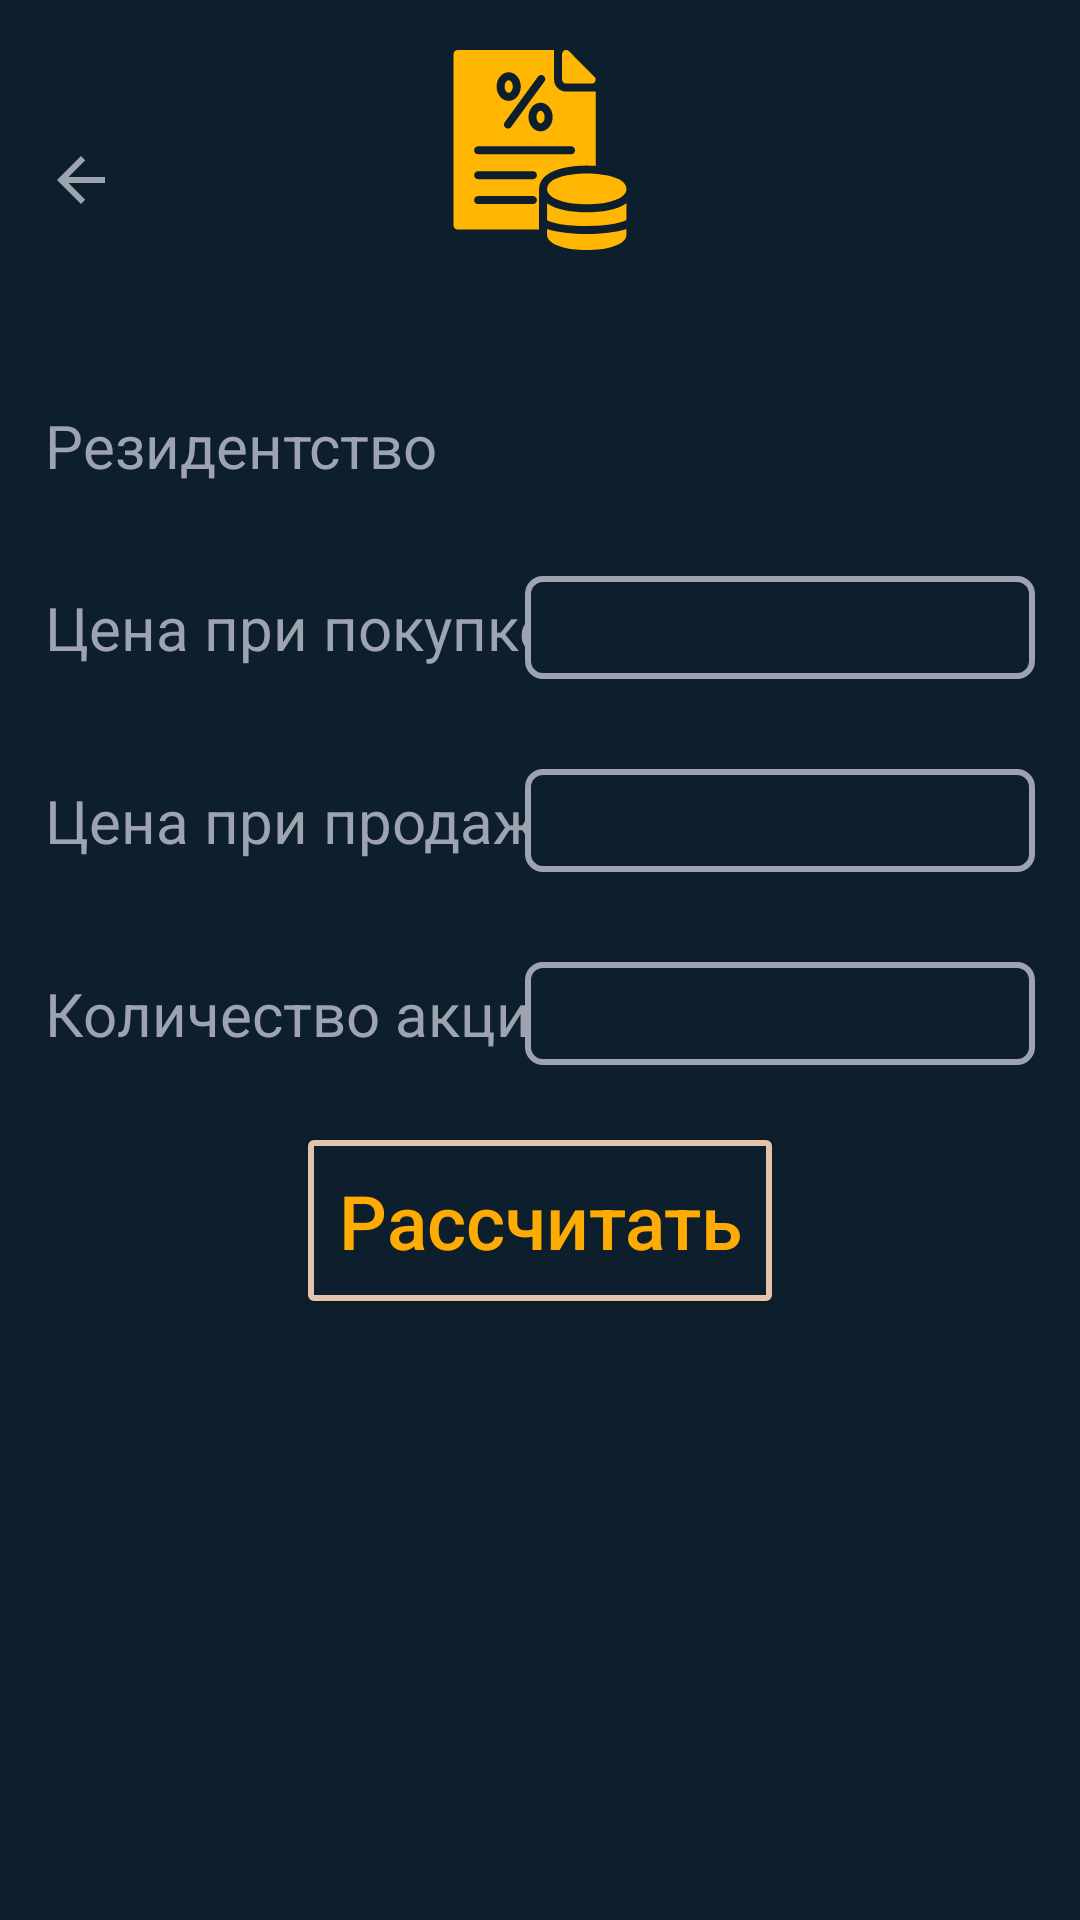

Write the Android layout XML for this screen, with the resource values it uses.
<!-- AndroidManifest.xml: application theme Theme.TaxCalculator -->
<!-- res/layout/activity_obligations.xml -->
<?xml version="1.0" encoding="utf-8"?>
<LinearLayout xmlns:android="http://schemas.android.com/apk/res/android"
    xmlns:app="http://schemas.android.com/apk/res-auto"
    xmlns:tools="http://schemas.android.com/tools"
    android:layout_width="match_parent"
    android:layout_height="match_parent"
    android:background="@color/rich_black"
    android:orientation="vertical"
    android:gravity="center_horizontal"
    tools:context=".taxes.obligations_activity">


    <androidx.coordinatorlayout.widget.CoordinatorLayout
        android:id="@+id/RL1"
        android:layout_height="wrap_content"
        android:layout_width="match_parent"
        >
        <ImageButton
            android:id="@+id/back_to_SSA"
            android:layout_margin="15dp"
            android:layout_gravity="center_vertical"
            android:layout_width="wrap_content"
            android:layout_height="wrap_content"
            android:src="@drawable/baseline_arrow_back_hovered"
            android:background="@null"

            />
        <ImageView
            android:layout_gravity="center"
            android:layout_width="wrap_content"
            android:layout_height="wrap_content"
            android:layout_marginStart="10dp"
            android:layout_marginTop="10dp"
            android:layout_marginEnd="10dp"
            android:layout_marginBottom="10dp"
            android:src="@drawable/obligation_tax" />


    </androidx.coordinatorlayout.widget.CoordinatorLayout>


    <androidx.coordinatorlayout.widget.CoordinatorLayout
        android:layout_margin="5dp"
        android:layout_height="wrap_content"
        android:layout_width="match_parent"
        android:orientation="horizontal">

        <TextView
            android:layout_gravity="center_vertical|start"
            android:layout_width="wrap_content"
            android:layout_height="wrap_content"
            android:textColor="@color/cadet_gray"
            android:text="@string/tax_residency"
            android:textSize="20sp"
            android:layout_margin="10dp"/>
        <Spinner
            android:layout_gravity="center_vertical|end"
            android:layout_margin="10dp"
            android:background="@drawable/frame"
            android:id="@+id/spinner_residency_OblTax"
            android:gravity="center_vertical"
            android:layout_width="170dp"
            android:layout_height="wrap_content"
            />

    </androidx.coordinatorlayout.widget.CoordinatorLayout>


    <androidx.coordinatorlayout.widget.CoordinatorLayout
        android:layout_margin="5dp"
        android:layout_height="wrap_content"
        android:layout_width="match_parent"
        android:orientation="horizontal">

        <TextView
            android:layout_gravity="center_vertical|start"
            android:layout_width="wrap_content"
            android:layout_height="wrap_content"
            android:textColor="@color/cadet_gray"
            android:text="@string/purchase_price"
            android:textSize="20sp"
            android:layout_margin="10dp"/>
        <EditText
            android:padding="5dp"
            android:textColor="@color/cadet_gray"
            android:layout_gravity="center_vertical|end"
            android:layout_margin="10dp"
            android:background="@drawable/frame"
            android:id="@+id/purchase_price_ET"
            android:layout_width="170dp"
            android:inputType="numberSigned"
            android:layout_height="wrap_content"
            />

    </androidx.coordinatorlayout.widget.CoordinatorLayout>

    <androidx.coordinatorlayout.widget.CoordinatorLayout
        android:layout_margin="5dp"
        android:layout_height="wrap_content"
        android:layout_width="match_parent">

        <TextView
            android:layout_gravity="center_vertical|start"
            android:layout_width="wrap_content"
            android:layout_height="wrap_content"
            android:textColor="@color/cadet_gray"
            android:text="@string/sale_price"
            android:textSize="20sp"
            android:layout_margin="10dp"/>
        <EditText
            android:padding="5dp"
            android:textColor="@color/cadet_gray"
            android:layout_gravity="center_vertical|end"
            android:layout_margin="10dp"
            android:background="@drawable/frame"
            android:id="@+id/sale_price_ET"
            android:layout_width="170dp"
            android:inputType="numberSigned"
            android:layout_height="wrap_content"
            />

    </androidx.coordinatorlayout.widget.CoordinatorLayout>

    <androidx.coordinatorlayout.widget.CoordinatorLayout
        android:layout_margin="5dp"
        android:layout_height="wrap_content"
        android:layout_width="match_parent">

        <TextView
            android:layout_gravity="center_vertical|start"
            android:layout_width="wrap_content"
            android:layout_height="wrap_content"
            android:textColor="@color/cadet_gray"
            android:text="@string/amount_of_shares"
            android:textSize="20sp"
            android:layout_margin="10dp"/>
        <EditText
            android:padding="5dp"
            android:textColor="@color/cadet_gray"
            android:layout_gravity="center_vertical|end"
            android:layout_margin="10dp"
            android:background="@drawable/frame"
            android:id="@+id/amount_of_shares_ET"
            android:layout_width="170dp"
            android:inputType="numberSigned"
            android:layout_height="wrap_content"
            />

    </androidx.coordinatorlayout.widget.CoordinatorLayout>



    <Button
        android:layout_margin="10dp"
        android:id="@+id/calc_obligation_tax"
        android:layout_height="wrap_content"
        android:layout_width="wrap_content"
        android:textColor="@color/golden"
        android:textSize="25sp"
        android:background="@drawable/frame_thin_et"
        android:inputType="text"
        android:padding="10dp"
        android:text="@string/calculate"/>
    

    <LinearLayout
        android:layout_height="wrap_content"
        android:layout_width="match_parent"
        android:orientation="horizontal"
        android:gravity="center">
        <TextView
            android:padding="10dp"
            android:layout_margin="10dp"
            android:id="@+id/TV_obligation_tax"
            android:layout_width="wrap_content"
            android:layout_height="wrap_content"
            android:textColor="@color/cadet_gray"

            android:background="@drawable/frame"
            android:textSize="25sp"
            android:text=""
            android:visibility="invisible"
            />
        <ImageButton
            android:layout_marginStart="5dp"
            android:id="@+id/add_to_history_OBLIGATION"
            android:layout_width="wrap_content"
            android:layout_height="wrap_content"
            android:src="@drawable/baseline_add_24"
            android:visibility="invisible"
            android:tooltipText=""
            android:background="@null"/>
    </LinearLayout>

</LinearLayout>
<!-- resources referenced by this layout -->
<resources>
  <color name="cadet_gray">#9ea3b0</color>
  <color name="golden">#feab03</color>
  <color name="rich_black">#0d1f2d</color>
  <!-- drawable baseline_add_24 (drawable) -->
  <vector android:height="24dp" android:tint="#A2DC3D"
      android:viewportHeight="24" android:viewportWidth="24"
      android:width="24dp" xmlns:android="http://schemas.android.com/apk/res/android">
      <path android:fillColor="@android:color/white" android:pathData="M19,13h-6v6h-2v-6H5v-2h6V5h2v6h6v2z"/>
  </vector>
  <!-- drawable baseline_arrow_back_hovered (drawable) -->
  <selector xmlns:android="http://schemas.android.com/apk/res/android">
      <item android:drawable="@drawable/baseline_arrow_back_24" android:state_hovered="true" />
      <item android:drawable="@drawable/baseline_arrow_back_24_cg" />
  </selector>
  <!-- drawable frame (drawable) -->
  <?xml version="1.0" encoding="utf-8"?>
  <shape xmlns:android="http://schemas.android.com/apk/res/android">
      <solid android:color="@color/rich_black" />
      <stroke
          android:width="2dp"
          android:color="@color/cadet_gray" />
      <corners android:radius="5dp" />
  </shape>
  <!-- drawable frame_thin_et (drawable) -->
  <?xml version="1.0" encoding="utf-8"?>
  <shape xmlns:android="http://schemas.android.com/apk/res/android">
      <solid android:color="@color/rich_black" /> 
      <stroke
          android:width="2dp"
          android:color="@color/desert_sand" />
      <corners android:radius="1dp" />
  </shape>
  <!-- drawable obligation_tax: vector/xml drawable (drawable, 2543 chars, omitted) -->
  <string name="amount_of_shares">Количество акций</string>
  <string name="calculate">Рассчитать</string>
  <string name="purchase_price">Цена при покупке</string>
  <string name="sale_price">Цена при продаже</string>
  <string name="tax_residency">Резидентство</string>
  <style name="Theme.TaxCalculator" parent="Base.Theme.TaxCalculator" />
  <!-- drawable baseline_arrow_back_24 (drawable) -->
  <vector android:autoMirrored="true" android:height="24dp"
      android:tint="#FFB703" android:viewportHeight="24"
      android:viewportWidth="24" android:width="24dp" xmlns:android="http://schemas.android.com/apk/res/android">
      <path android:fillColor="@android:color/white" android:pathData="M20,11H7.83l5.59,-5.59L12,4l-8,8 8,8 1.41,-1.41L7.83,13H20v-2z"/>
  </vector>
  <!-- drawable baseline_arrow_back_24_cg (drawable) -->
  <vector android:autoMirrored="true" android:height="24dp"
      android:tint="#9EA3B0" android:viewportHeight="24"
      android:viewportWidth="24" android:width="24dp" xmlns:android="http://schemas.android.com/apk/res/android">
      <path android:fillColor="@android:color/white" android:pathData="M20,11H7.83l5.59,-5.59L12,4l-8,8 8,8 1.41,-1.41L7.83,13H20v-2z"/>
  </vector>
  <color name="desert_sand">#e4c3ad</color>
  <style name="Base.Theme.TaxCalculator" parent="Theme.AppCompat.Light.NoActionBar">
          
          
      </style>
</resources>
